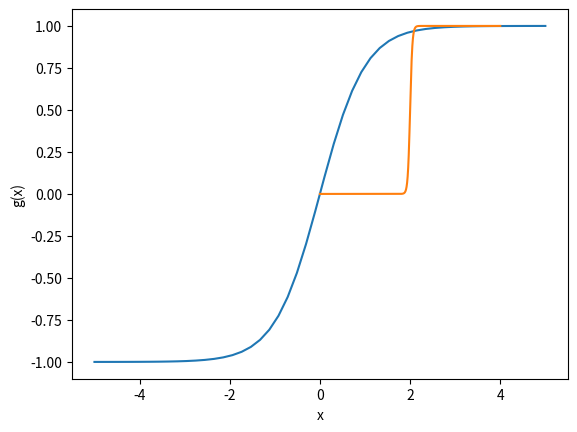

The script that saved this image: (Note: this script raises an exception after producing the figure.)
from matplotlib import pyplot as plt
import numpy

x = numpy.linspace(-5, 5)
y = numpy.tanh(x)
plt.grid()
plt.plot(x, y)
plt.xlabel("x")
plt.ylabel("tanh(x)")
plt.show()

x = numpy.linspace(0, 4, 1000)
y = (1 + numpy.tanh(2 * 10 * (x - 2))) / 2
plt.grid()
plt.plot(x, y)
plt.xlabel("x")
plt.ylabel("g(x)")
plt.show()

from neuron import h, rxd
from neuron.units import mV, ms, mM
from matplotlib import pyplot as plt

h.load_file("stdrun.hoc")

soma = h.Section(name="soma")
cyt = rxd.Region([soma], name="cyt", nrn_region="i")
ip3 = rxd.Species(cyt, name="ip3", charge=0, initial=1 * mM)
k = 2  # degradation rate
threshold = 0.25  # mM... called 'a' in f(x)
m = 100  # steepness of switch
degradation_switch = (1 + rxd.rxdmath.tanh((ip3 - threshold) * 2 * m)) / 2
degradation = rxd.Rate(ip3, -k * ip3 * degradation_switch)

t = h.Vector().record(h._ref_t)
ip3_conc = h.Vector().record(soma(0.5)._ref_ip3i)

h.finitialize(-65 * mV)
h.continuerun(2 * ms)

plt.plot(t, ip3_conc)
plt.xlabel("t (ms)")
plt.ylabel("[IP3] (mM)")
plt.show()